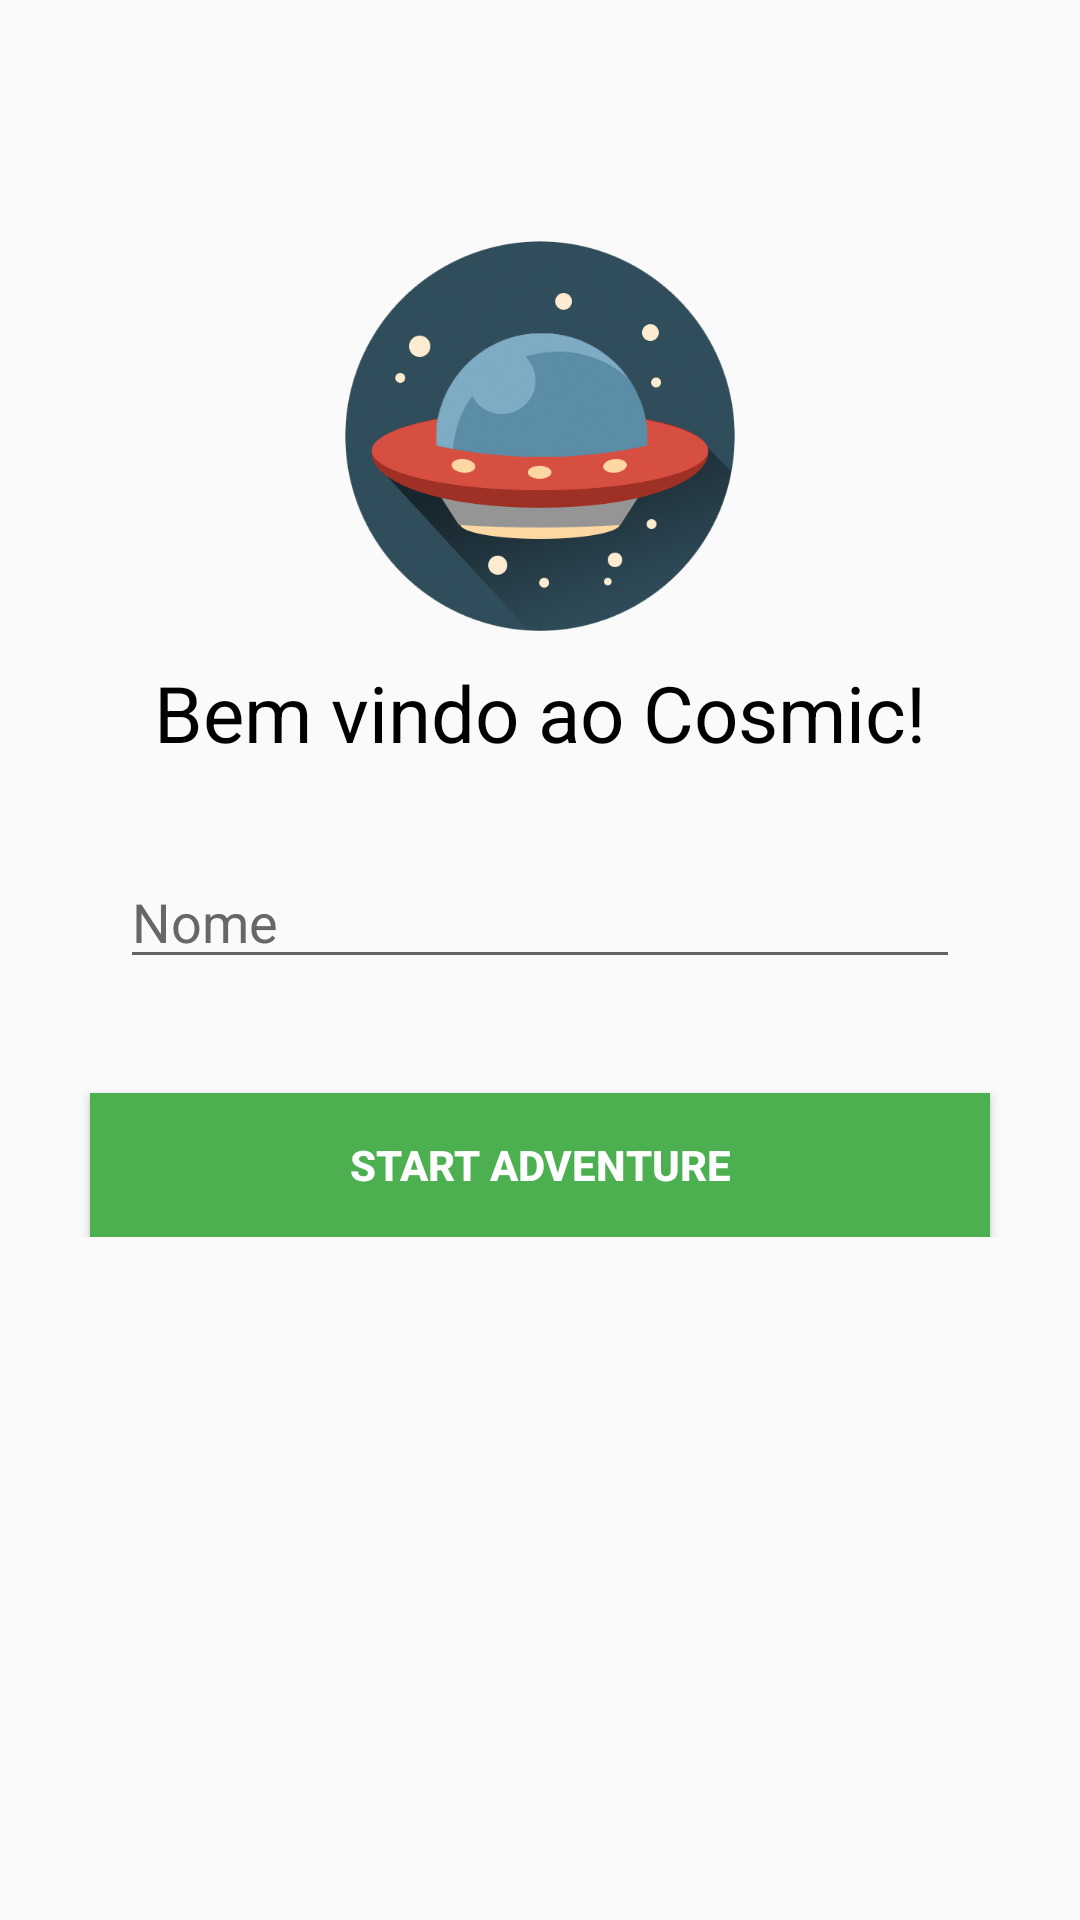

Android layout source for this screen:
<!-- AndroidManifest.xml: application theme AppTheme -->
<!-- res/layout/activity_main.xml -->
<?xml version="1.0" encoding="utf-8"?>
<ScrollView xmlns:android="http://schemas.android.com/apk/res/android"
    xmlns:tools="http://schemas.android.com/tools"
    android:layout_width="match_parent"
    android:layout_height="match_parent"
    android:paddingBottom="16dp"
    android:paddingLeft="20dp"
    android:paddingRight="20dp"
    android:paddingTop="16dp"
    tools:context="com.example.usurio.cosmic.MainActivity">

    <LinearLayout
        android:layout_width="match_parent"
        android:layout_height="match_parent"
        android:gravity="center_horizontal"
        android:orientation="vertical">

        <ImageView
            android:id="@+id/imageView"
            android:layout_width="match_parent"
            android:layout_height="150dp"
            android:layout_gravity="center"
            android:layout_marginTop="54dp"
            android:src="@drawable/init" />

        <TextView
            android:id="@+id/textView"
            android:layout_width="match_parent"
            android:layout_height="wrap_content"
            android:layout_below="@+id/imageView"
            android:layout_gravity="center"
            android:text="@string/bemvindo"
            android:textAlignment="center"
            android:textColor="#000000"
            android:textSize="26dp" />

        <EditText
            android:id="@+id/editNome"
            android:layout_width="280dp"
            android:layout_height="wrap_content"
            android:layout_marginBottom="20dp"
            android:layout_marginTop="30dp"
            android:hint="Nome"
            android:textColorHint="#676767" />

        <Button
            android:layout_width="300dp"
            android:layout_height="wrap_content"
            android:layout_marginTop="18dp"
            android:background="#4CAF50"
            android:onClick="goToSelectors"
            android:text="@string/start"
            android:textColor="#FFFFFF"
            android:textStyle="bold" />

    </LinearLayout>
</ScrollView>
<!-- resources referenced by this layout -->
<resources>
  <!-- drawable init: png bitmap (drawable, 134702 bytes) -->
  <string name="bemvindo" translatable="false">Bem vindo ao Cosmic!</string>
  <string name="start" translatable="false">Start Adventure</string>
  <style name="AppTheme" parent="Theme.AppCompat.Light.DarkActionBar">
          
          <item name="colorPrimary">@color/colorPrimary</item>
          <item name="colorPrimaryDark">@color/colorPrimaryDark</item>
          <item name="colorAccent">@color/colorAccent</item>
      </style>
  <color name="colorPrimary">#757575</color>
  <color name="colorPrimaryDark">#000000</color>
  <color name="colorAccent">#000000</color>
</resources>
